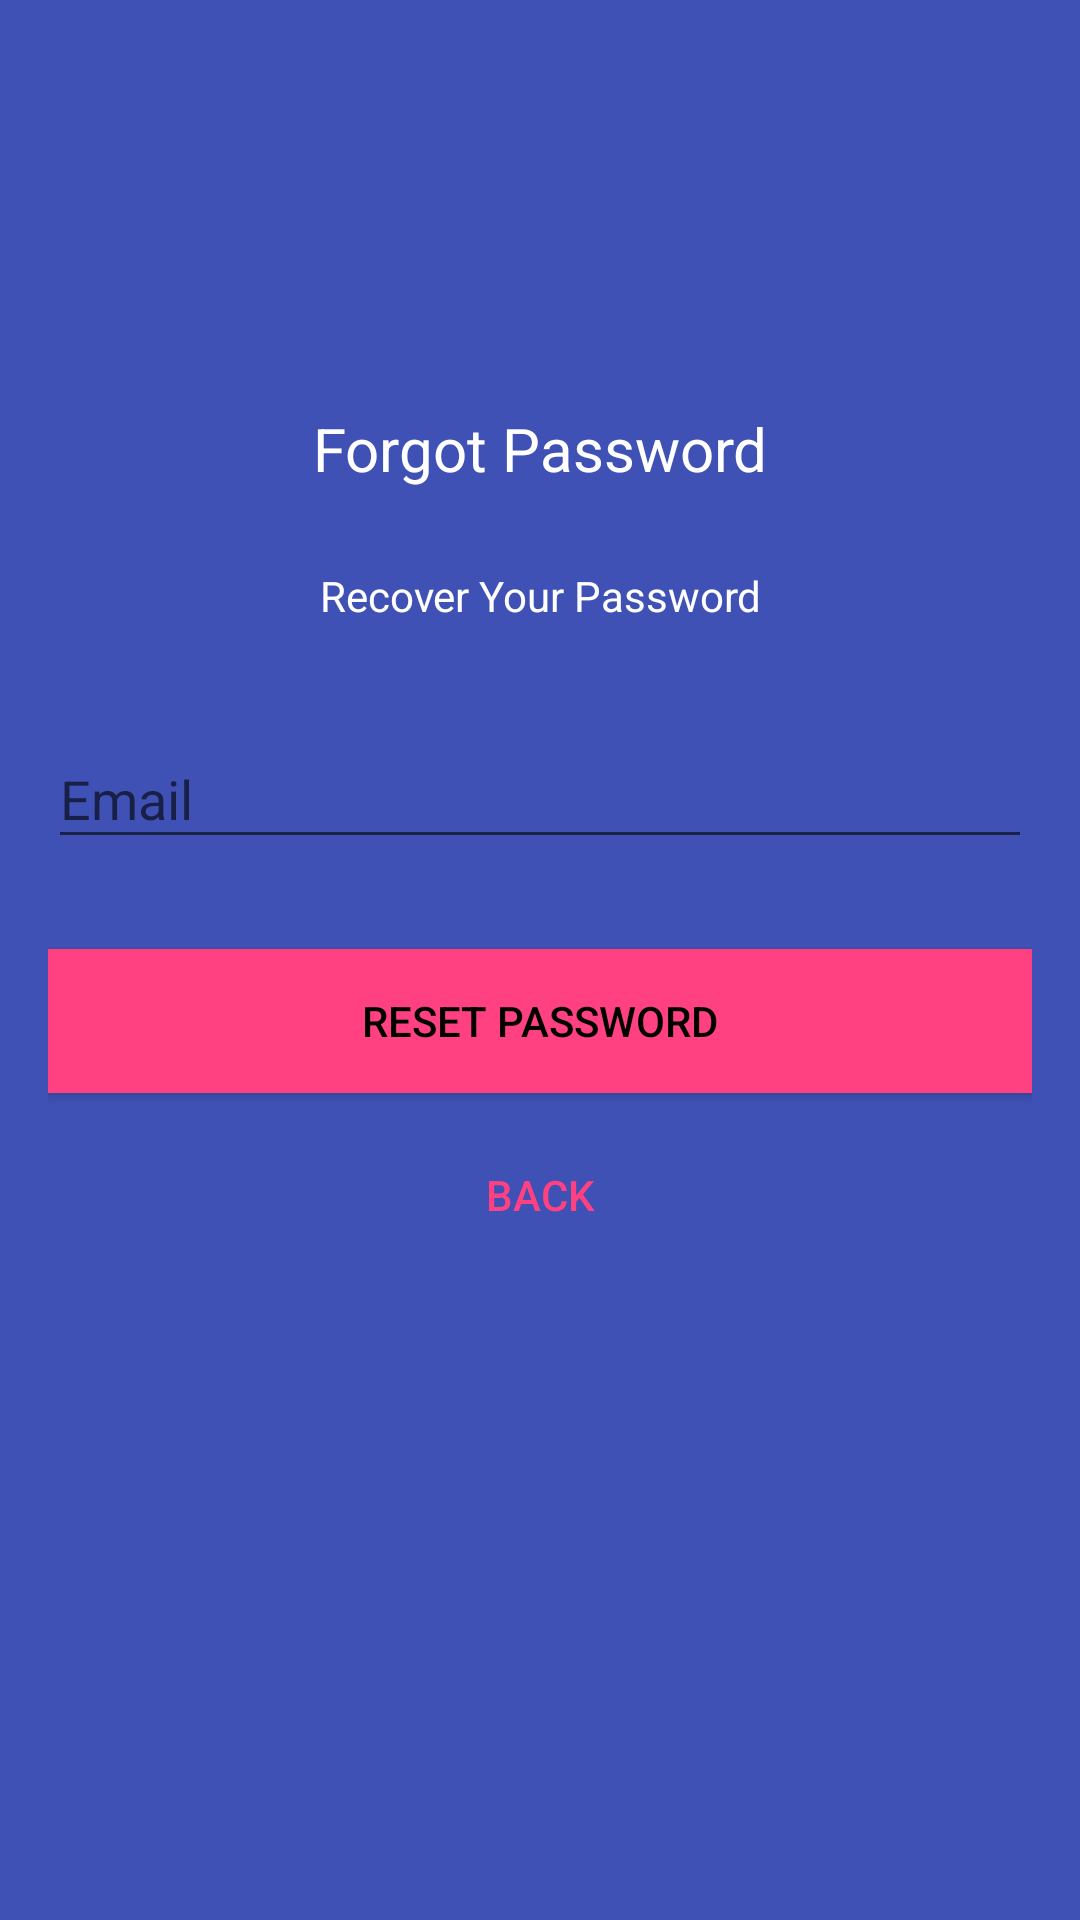

The Android layout XML behind this screen, and the referenced resources:
<!-- AndroidManifest.xml: application theme AppTheme -->
<!-- res/layout/activity_reset_password.xml -->
<?xml version="1.0" encoding="utf-8"?>
<androidx.coordinatorlayout.widget.CoordinatorLayout
    xmlns:android="http://schemas.android.com/apk/res/android"
    android:layout_width="match_parent"
    android:layout_height="match_parent"
    xmlns:tools="http://schemas.android.com/tools"
    android:layout_gravity="center"
    android:background="@color/colorPrimary"
    android:fitsSystemWindows="true"
    tools:context=".smarthealthconsultant.Login_Activity.ResetPasswordActivity">

    <LinearLayout
        android:layout_width="fill_parent"
        android:layout_height="wrap_content"
        android:layout_marginTop="30dp"
        android:gravity="center"
        android:orientation="vertical"
        android:padding="@dimen/activity_horizontal_margin">


        <ImageView
            android:layout_width="70dp"
            android:layout_height="70dp"
            android:layout_gravity="center_horizontal"
            android:layout_marginBottom="10dp"
            android:src="@drawable/ic_chat_bubble_outline_white_24dp" />

        <TextView
            android:layout_width="wrap_content"
            android:layout_height="wrap_content"
            android:layout_gravity="center_horizontal"
            android:padding="10dp"
            android:text="Forgot Password"
            android:textColor="@android:color/white"
            android:textSize="20dp" />

        <TextView
            android:layout_width="wrap_content"
            android:layout_height="wrap_content"
            android:layout_marginBottom="10dp"
            android:gravity="center_horizontal"
            android:padding="@dimen/activity_horizontal_margin"
            android:text="Recover Your Password"
            android:textColor="@android:color/white"
            android:textSize="14dp" />

        <com.google.android.material.textfield.TextInputLayout
            android:layout_width="match_parent"
            android:layout_height="wrap_content">

            <EditText
                android:id="@+id/email"
                android:layout_width="match_parent"
                android:layout_height="wrap_content"
                android:layout_marginBottom="10dp"
                android:layout_marginTop="20dp"
                android:hint="@string/hint_email"
                android:inputType="textEmailAddress"
                android:textColor="@android:color/white"
                android:textColorHint="@android:color/white" />
        </com.google.android.material.textfield.TextInputLayout>

        

        <Button
            android:id="@+id/btn_reset_password"
            android:layout_width="fill_parent"
            android:layout_height="wrap_content"
            android:layout_marginTop="20dip"
            android:background="@color/colorAccent"
            android:text="Reset Password"
            android:textColor="@android:color/black" />

        <Button
            android:id="@+id/btn_back"
            android:layout_width="wrap_content"
            android:layout_height="wrap_content"
            android:layout_marginTop="10dp"
            android:background="@null"
            android:elevation="4dp"
            android:text="Back"
            android:textColor="@color/colorAccent" />

    </LinearLayout>

    <ProgressBar
        android:id="@+id/progressBar"
        android:layout_width="30dp"
        android:layout_height="30dp"
        android:layout_gravity="center|bottom"
        android:layout_marginBottom="20dp"
        android:visibility="gone" />
</androidx.coordinatorlayout.widget.CoordinatorLayout>
<!-- resources referenced by this layout -->
<resources>
  <color name="colorAccent">#FF4081</color>
  <color name="colorPrimary">#3F51B5</color>
  <dimen name="activity_horizontal_margin">16dp</dimen>
  <string name="hint_email">Email</string>
  <style name="AppTheme" parent="Base.Theme.AppCompat.Light.DarkActionBar">
          
          <item name="colorPrimary">@color/colorPrimary</item>
          <item name="colorPrimaryDark">@color/colorPrimary</item>
          <item name="colorAccent">@color/colorAccent</item>
          <item name="windowActionBar">false</item>
          <item name="windowNoTitle">true</item>
      </style>
</resources>
